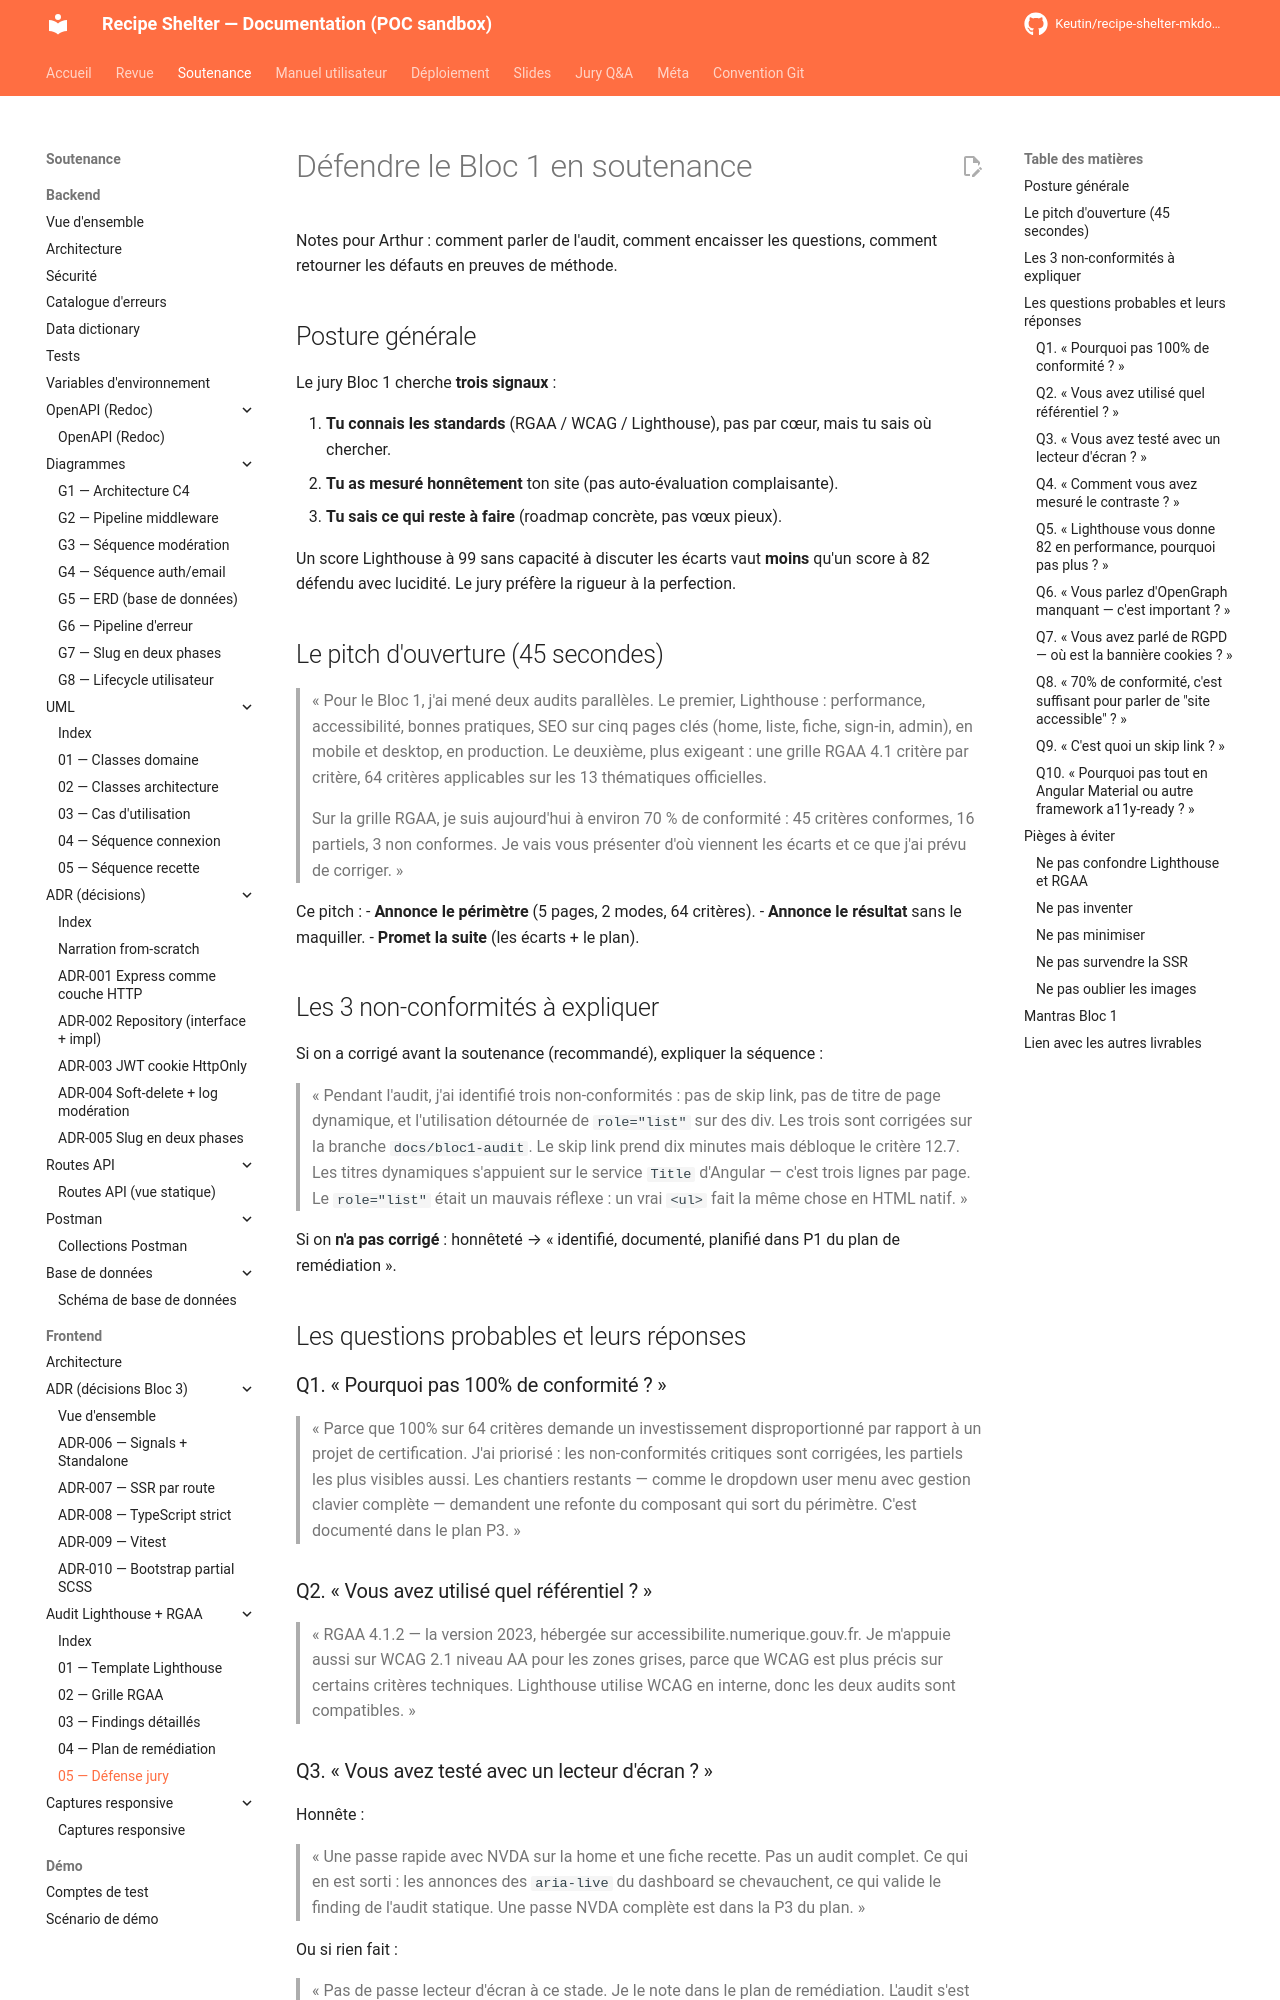

repository: Keutin/recipe-shelter-mkdocs-poc · page: soutenance/frontend/audit/05-defense-jury/index.html · generator: mkdocs

# Défendre le Bloc 1 en soutenance

Notes pour Arthur : comment parler de l'audit, comment encaisser les questions, comment retourner les défauts en preuves de méthode.

## Posture générale

Le jury Bloc 1 cherche **trois signaux** :

1. **Tu connais les standards** (RGAA / WCAG / Lighthouse), pas par cœur, mais tu sais où chercher.
2. **Tu as mesuré honnêtement** ton site (pas auto-évaluation complaisante).
3. **Tu sais ce qui reste à faire** (roadmap concrète, pas vœux pieux).

Un score Lighthouse à 99 sans capacité à discuter les écarts vaut **moins** qu'un score à 82 défendu avec lucidité. Le jury préfère la rigueur à la perfection.

## Le pitch d'ouverture (45 secondes)

> « Pour le Bloc 1, j'ai mené deux audits parallèles. Le premier, Lighthouse : performance, accessibilité, bonnes pratiques, SEO sur cinq pages clés (home, liste, fiche, sign-in, admin), en mobile et desktop, en production. Le deuxième, plus exigeant : une grille RGAA 4.1 critère par critère, 64 critères applicables sur les 13 thématiques officielles.
>
> Sur la grille RGAA, je suis aujourd'hui à environ 70 % de conformité : 45 critères conformes, 16 partiels, 3 non conformes. Je vais vous présenter d'où viennent les écarts et ce que j'ai prévu de corriger. »

Ce pitch :
- **Annonce le périmètre** (5 pages, 2 modes, 64 critères).
- **Annonce le résultat** sans le maquiller.
- **Promet la suite** (les écarts + le plan).

## Les 3 non-conformités à expliquer

Si on a corrigé avant la soutenance (recommandé), expliquer la séquence :

> « Pendant l'audit, j'ai identifié trois non-conformités : pas de skip link, pas de titre de page dynamique, et l'utilisation détournée de `role="list"` sur des div. Les trois sont corrigées sur la branche `docs/bloc1-audit`. Le skip link prend dix minutes mais débloque le critère 12.7. Les titres dynamiques s'appuient sur le service `Title` d'Angular — c'est trois lignes par page. Le `role="list"` était un mauvais réflexe : un vrai `<ul>` fait la même chose en HTML natif. »

Si on **n'a pas corrigé** : honnêteté → « identifié, documenté, planifié dans P1 du plan de remédiation ».

## Les questions probables et leurs réponses

### Q1. « Pourquoi pas 100% de conformité ? »

> « Parce que 100% sur 64 critères demande un investissement disproportionné par rapport à un projet de certification. J'ai priorisé : les non-conformités critiques sont corrigées, les partiels les plus visibles aussi. Les chantiers restants — comme le dropdown user menu avec gestion clavier complète — demandent une refonte du composant qui sort du périmètre. C'est documenté dans le plan P3. »

### Q2. « Vous avez utilisé quel référentiel ? »

> « RGAA 4.1.2 — la version 2023, hébergée sur accessibilite.numerique.gouv.fr. Je m'appuie aussi sur WCAG 2.1 niveau AA pour les zones grises, parce que WCAG est plus précis sur certains critères techniques. Lighthouse utilise WCAG en interne, donc les deux audits sont compatibles. »

### Q3. « Vous avez testé avec un lecteur d'écran ? »

Honnête :

> « Une passe rapide avec NVDA sur la home et une fiche recette. Pas un audit complet. Ce qui en est sorti : les annonces des `aria-live` du dashboard se chevauchent, ce qui valide le finding de l'audit statique. Une passe NVDA complète est dans la P3 du plan. »

Ou si rien fait :

> « Pas de passe lecteur d'écran à ce stade. Je le note dans le plan de remédiation. L'audit s'est fait sur le code et avec l'extension axe DevTools, ce qui couvre les critères automatisables. »
